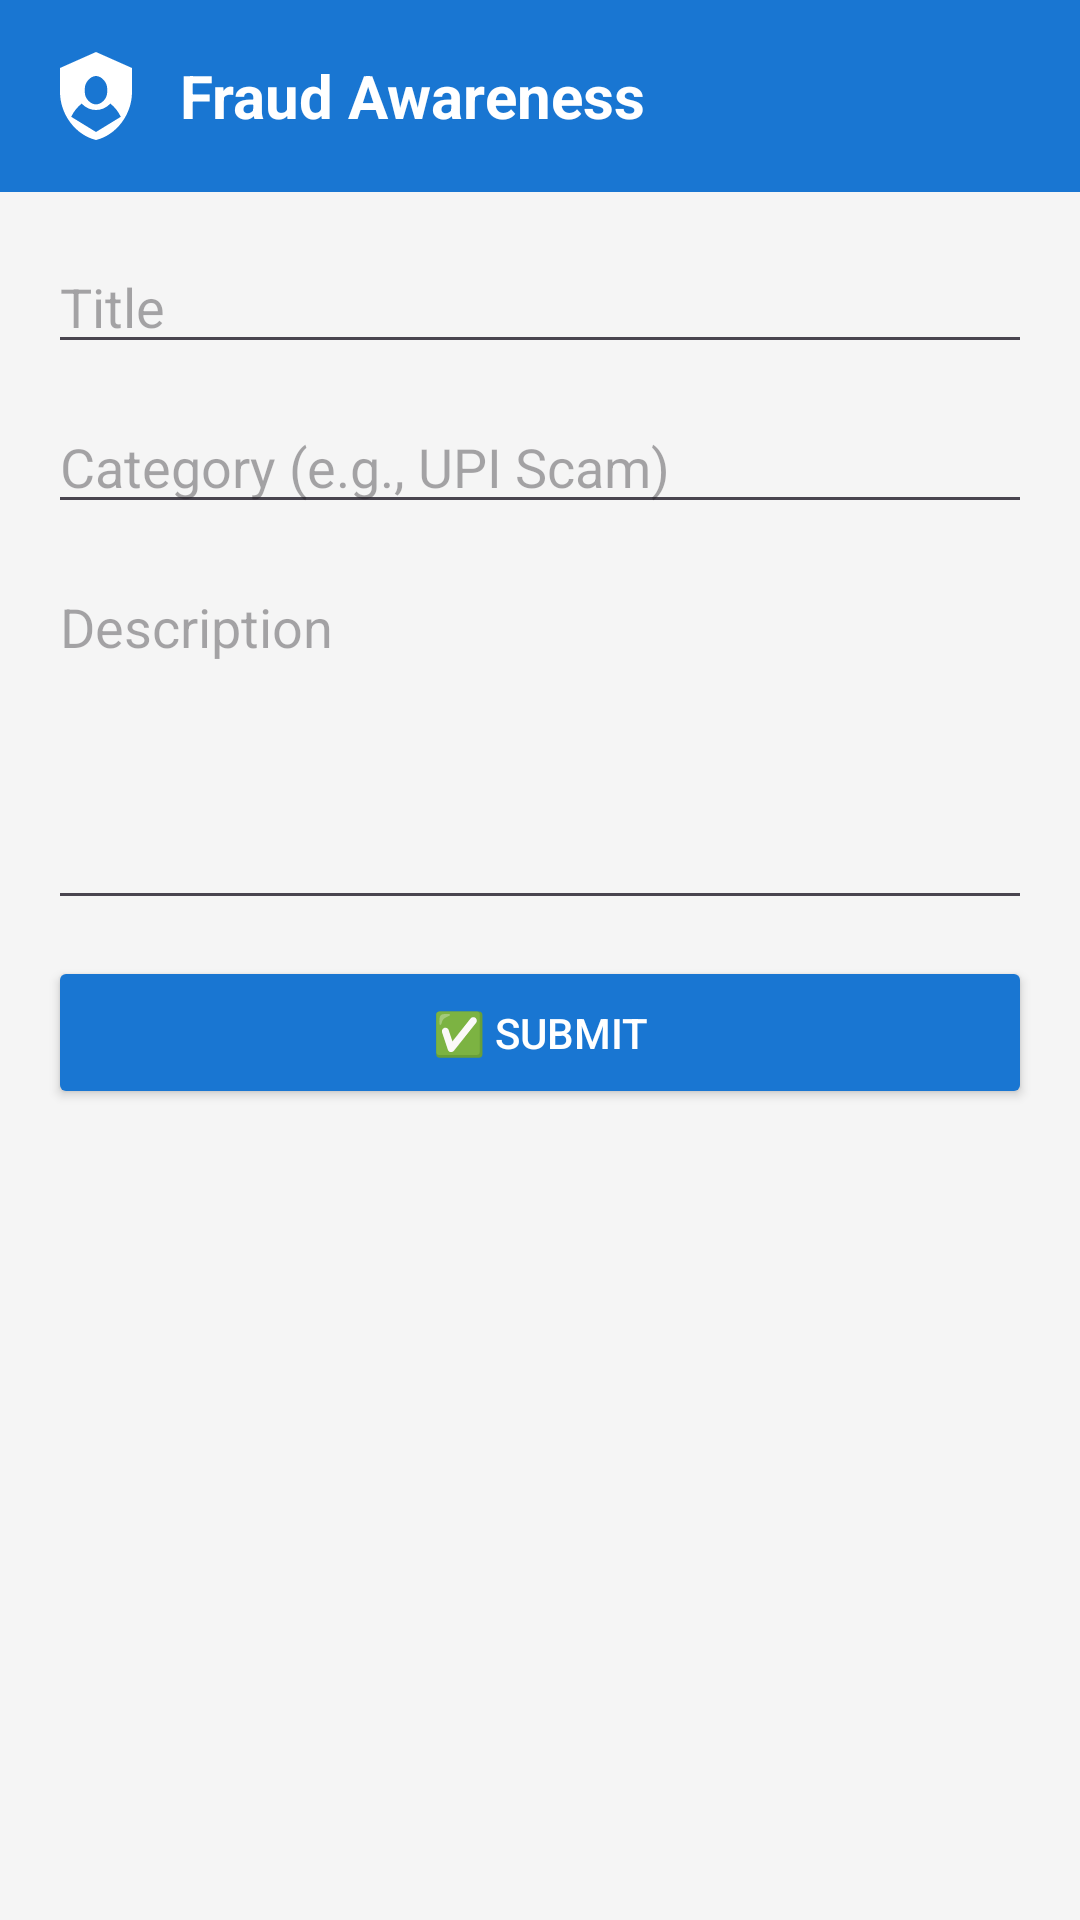

Reconstruct the res/layout file that produces this screen, plus the resources it refers to.
<!-- AndroidManifest.xml: application theme Theme.Fraud_Awareness -->
<!-- res/layout/activity_add_fraud.xml -->
<?xml version="1.0" encoding="utf-8"?>
<LinearLayout xmlns:android="http://schemas.android.com/apk/res/android"
    android:layout_width="match_parent"
    android:layout_height="match_parent"
    android:orientation="vertical"
    android:background="@color/background_color">

    
    <include layout="@layout/custom_toolbar" />

    
    <ScrollView
        android:layout_width="match_parent"
        android:layout_height="match_parent"
        android:padding="16dp">

        <LinearLayout
            android:orientation="vertical"
            android:layout_width="match_parent"
            android:layout_height="wrap_content">

            <EditText
                android:id="@+id/edt_title"
                android:hint="Title"
                android:layout_width="match_parent"
                android:layout_height="wrap_content"
                android:layout_marginBottom="12dp"/>

            <EditText
                android:id="@+id/edt_category"
                android:hint="Category (e.g., UPI Scam)"
                android:layout_width="match_parent"
                android:layout_height="wrap_content"
                android:layout_marginBottom="12dp"/>

            <EditText
                android:id="@+id/edt_description"
                android:hint="Description"
                android:layout_width="match_parent"
                android:layout_height="120dp"
                android:gravity="top"
                android:inputType="textMultiLine"
                android:layout_marginBottom="12dp"/>

            <Button
                android:id="@+id/btn_submit"
                android:layout_width="match_parent"
                android:layout_height="wrap_content"
                android:text="✅ Submit"
                android:backgroundTint="@color/primary_color"
                android:textColor="@color/white"
                android:padding="16dp" />

        </LinearLayout>

    </ScrollView>

</LinearLayout>
<!-- res/layout/custom_toolbar.xml (included above) -->
<?xml version="1.0" encoding="utf-8"?>
<androidx.appcompat.widget.Toolbar xmlns:android="http://schemas.android.com/apk/res/android"
    xmlns:app="http://schemas.android.com/apk/res-auto"
    android:id="@+id/toolbar"
    android:layout_width="match_parent"
    android:layout_height="?attr/actionBarSize"
    android:background="@color/primary_color"
    android:elevation="4dp"
    android:theme="@style/ThemeOverlay.Material3.Dark.ActionBar"
    app:popupTheme="@style/ThemeOverlay.Material3.Light">

    <LinearLayout
        android:layout_width="match_parent"
        android:layout_height="match_parent"
        android:orientation="horizontal"
        android:gravity="center_vertical"
        android:paddingEnd="16dp">

        
        <ImageView
            android:id="@+id/toolbar_logo"
            android:layout_width="32dp"
            android:layout_height="32dp"
            android:src="@drawable/ic_app_logo"
            android:layout_marginEnd="12dp"
            android:contentDescription="@string/app_name" />

        
        <TextView
            android:id="@+id/toolbar_title"
            android:layout_width="0dp"
            android:layout_height="wrap_content"
            android:layout_weight="1"
            android:text="Fraud Awareness"
            android:textColor="@color/toolbar_text"
            android:textSize="20sp"
            android:textStyle="bold"
            android:singleLine="true"
            android:ellipsize="end" />

    </LinearLayout>

</androidx.appcompat.widget.Toolbar>
<!-- resources referenced by this layout -->
<resources>
  <color name="background_color">#F5F5F5</color>
  <color name="primary_color">#1976D2</color>
  <color name="toolbar_text">#FFFFFF</color>
  <color name="white">#FFFFFFFF</color>
  <!-- drawable ic_app_logo (drawable) -->
  <vector xmlns:android="http://schemas.android.com/apk/res/android"
      android:width="24dp"
      android:height="24dp"
      android:viewportWidth="24"
      android:viewportHeight="24"
      android:tint="@color/toolbar_text">
    <path
        android:fillColor="@android:color/white"
        android:pathData="M12,1L3,5V11C3,16.55 6.84,21.74 12,23C17.16,21.74 21,16.55 21,11V5L12,1M12,7C13.4,7 14.8,8.6 14.8,10.1V11.1C14.8,12.6 13.4,14.1 12,14.1C10.6,14.1 9.2,12.6 9.2,11.1V10.1C9.2,8.6 10.6,7 12,7M18.2,17.2L12,21L5.8,17.2C6.4,15.9 7.3,14.8 8.4,13.9C9.5,15 10.7,15.5 12,15.5C13.3,15.5 14.5,15 15.6,13.9C16.7,14.8 17.6,15.9 18.2,17.2Z"/>
  </vector>
  <string name="app_name">fraud_Awareness</string>
  <style name="Theme.Fraud_Awareness" parent="Base.Theme.Fraud_Awareness" />
  <style name="Base.Theme.Fraud_Awareness" parent="Theme.Material3.DayNight.NoActionBar">
          
          
          <item name="colorPrimary">@color/primary_color</item>
          <item name="colorPrimaryDark">@color/primary_dark</item>
          <item name="colorAccent">@color/accent_color</item>
          <item name="android:windowBackground">@color/background_color</item>
      </style>
  <color name="primary_dark">#1565C0</color>
  <color name="accent_color">#FF5722</color>
</resources>
